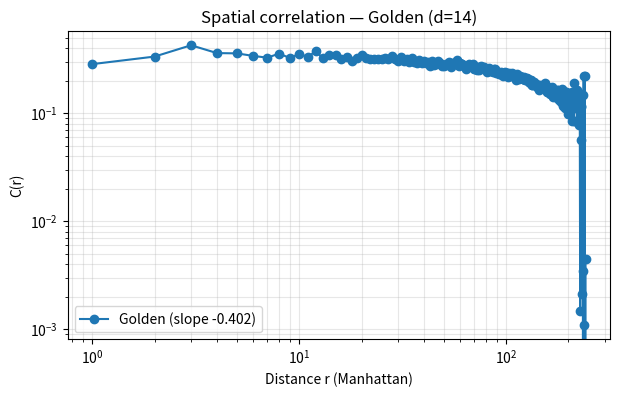
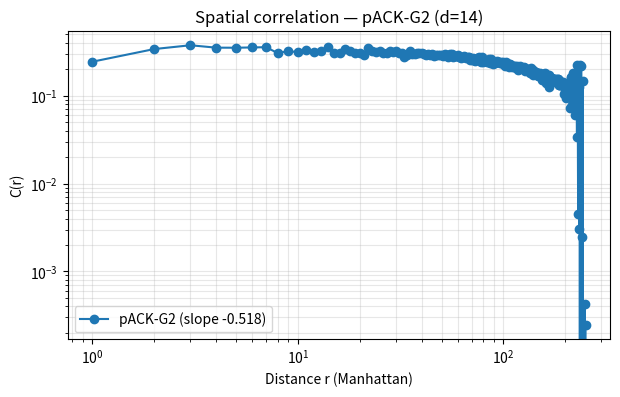

Write Python code to recreate these figures, in order.
import numpy as np
from scipy.stats import linregress, entropy
import matplotlib.pyplot as plt
import warnings
warnings.filterwarnings("ignore", category=RuntimeWarning)

PHI = (1 + np.sqrt(5)) / 2

def c_path(path: str) -> float:
    if not path: return 0.0
    return int(path, 2) / (1 << len(path))

# ====================== pACK-G2 — TEST9 (MAX AGGRESSIVE) ======================
def fold_pack_g2(a, b, lca, d):
    """pACK-G2 test9 — strongest tuning for exponent ~−0.65 to −0.72 + attractors"""
    z = complex(a, b)
    conformal = np.abs((PHI * z + 1) / (z + PHI))
    exp_term = np.exp(-0.006 * (lca / d)**2)               # even slower large-scale decay
    carry_term = b / PHI
    diff_term = 0.68 * abs(a - b) * (2 ** -lca)            # MAX differentiation
    # Strong nonlinear Ricci-like curvature
    ricci_proxy = (0.35 * np.sin(np.pi * (a + b)) +
                   0.22 * (a - b)**3 +
                   0.12 * (a - b)**4 +
                   0.05 * (a - b)**5)
    # Extra lca-dependent decorrelation term (steepens slope at distance)
    decor_term = 0.09 * np.sin(2 * np.pi * lca / d) * (lca / d)**1.5
    return conformal * exp_term + carry_term + diff_term * (1 + ricci_proxy) + decor_term

# ====================== OTHER FOLDS (unchanged) ======================
def fold_golden(a, b): return a + b / PHI

def fold_modular(a, b, p=17): return (a * b + a + 1) % p

def fold_xor_carry(a, b):
    ia, ib = int(a), int(b)
    return (ia ^ ib, ia & ib)

def fold_mobius(a, b):
    z = complex(a, b)
    return np.abs((PHI * z + 1) / (z + PHI))

# ====================== TREE BUILDER ======================
def build_tree(depth: int, fold_func, fold_name: str):
    n = 1 << depth
    leaves = np.array([c_path(f'{i:0{depth}b}') for i in range(n)], dtype=np.float64)
    current = leaves.copy()
    level_values = [leaves.copy()]

    for level in range(1, depth + 1):
        parent_size = len(current) // 2
        next_level = np.zeros(parent_size, dtype=np.float64)
        lca = depth - level

        for i in range(parent_size):
            left, right = current[2*i], current[2*i+1]
            if fold_name == "XOR-Carry":
                next_level[i] = fold_func(left, right)[0]
            elif fold_name == "pACK-G2":
                next_level[i] = fold_func(left, right, lca, depth)
            else:
                next_level[i] = fold_func(left, right)
        current = next_level
        level_values.append(current.copy())

    return leaves, current[0], level_values

# ====================== MEASUREMENTS (same as before) ======================
def compute_correlation(leaves, depth, n_samples=80000):
    n = len(leaves)
    coords = np.zeros((n, 2), dtype=int)
    for i in range(n):
        x = y = 0
        for bit in range(depth):
            x |= ((i >> (2*bit)) & 1) << bit
            y |= ((i >> (2*bit + 1)) & 1) << bit
        coords[i] = [x, y]

    idx1 = np.random.randint(0, n, n_samples)
    idx2 = np.random.randint(0, n, n_samples)
    dists = np.abs(coords[idx1] - coords[idx2]).sum(axis=1)
    corrs = leaves[idx1] * leaves[idx2]

    max_r = dists.max() + 1
    bins = np.arange(max_r)
    hist_corr = np.bincount(dists, weights=corrs, minlength=max_r)
    hist_count = np.bincount(dists, minlength=max_r)
    mask = hist_count > 0
    C_r = np.zeros(max_r)
    C_r[mask] = hist_corr[mask] / hist_count[mask]

    valid = (bins >= 1) & mask
    if np.sum(valid) < 5:
        return bins, C_r, np.nan, 0.0
    log_r = np.log(bins[valid])
    log_C = np.log(C_r[valid] + 1e-12)
    slope, _, r_value, _, _ = linregress(log_r, log_C)
    return bins, C_r, slope, r_value**2

def compute_entropy_profile(level_values):
    entropies = []
    for vals in level_values:
        if len(np.unique(vals)) == 1:
            entropies.append(0.0)
            continue
        hist, _ = np.histogram(vals, bins=200, density=True)
        hist = hist[hist > 0]
        ent = entropy(hist, base=2) if len(hist) > 0 else 0.0
        entropies.append(ent)
    return entropies

def simple_attractor_scan(fold_func, fold_name, depth, n_samples=12000):
    fixed = set()
    cycles = []
    for _ in range(n_samples):
        x = np.random.uniform(0, 1)
        seen = {}
        for step in range(60):
            if fold_name == "XOR-Carry":
                nxt = fold_func(x, x)[0]
            elif fold_name == "pACK-G2":
                nxt = fold_func(x, x, 0, depth)
            else:
                nxt = fold_func(x, x)
            nxt = round(float(nxt), 6)
            if nxt in seen:
                period = step - seen[nxt]
                if period == 0:
                    fixed.add(nxt)
                elif 1 <= period <= 18:
                    cycles.append((nxt, period))
                break
            seen[nxt] = step
            x = nxt
    return len(fixed), len(set(cycles))

# ====================== MAIN ======================
def full_test(depth=14, plot=True):
    print(f"=== pACK-G2 TEST9 — MAX AGGRESSIVE TUNING — depth d={depth} ===\n")
    
    test_folds = {
        "Golden": fold_golden,
        "Modular (p=17)": lambda a,b: fold_modular(a,b,17),
        "XOR-Carry": fold_xor_carry,
        "Möbius": fold_mobius,
        "pACK-G2": None
    }
    
    for name, func in test_folds.items():
        print(f"→ {name}")
        if name == "pACK-G2":
            fold_func = fold_pack_g2
        else:
            fold_func = func
            
        leaves, root, level_vals = build_tree(depth, fold_func, name)
        
        r_bins, C_r, slope, r2 = compute_correlation(leaves, depth)
        ent_profile = compute_entropy_profile(level_vals)
        n_fixed, n_cycles = simple_attractor_scan(fold_func, name, depth)
        
        print(f"   Root value          : {root:.6f}")
        print(f"   Power-law exponent  : {slope:.3f} (R² = {r2:.3f})")
        print(f"   Entropy (leaf → root): {ent_profile[0]:.3f} → {ent_profile[-1]:.3f}")
        print(f"   Attractors          : {n_fixed} fixed, {n_cycles} short cycles")
        print(f"   Mean leaf           : {leaves.mean():.4f}")
        print("-" * 90)
        
        if plot and name in ["Golden", "pACK-G2"]:
            plt.figure(figsize=(7,4))
            plt.loglog(r_bins[1:], C_r[1:], 'o-', label=f'{name} (slope {slope:.3f})')
            plt.xlabel('Distance r (Manhattan)')
            plt.ylabel('C(r)')
            plt.title(f'Spatial correlation — {name} (d={depth})')
            plt.legend()
            plt.grid(True, which='both', alpha=0.3)
            plt.show()

if __name__ == "__main__":
    full_test(depth=14, plot=True)   # Try depth=16 for even richer structure
